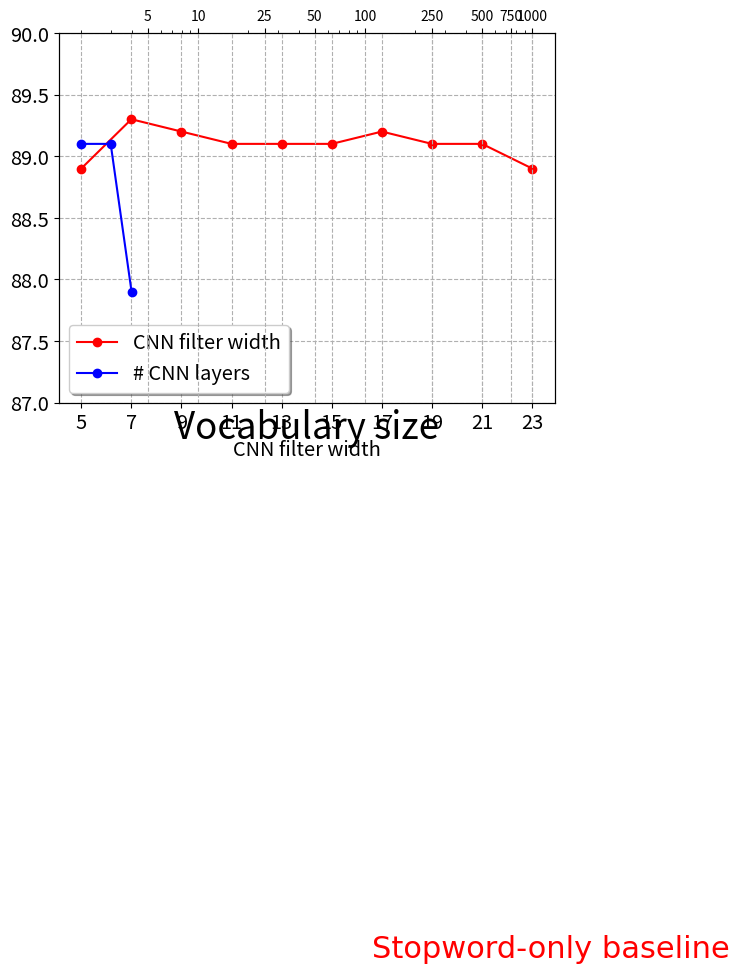

This chart was generated by the following Python code:
import matplotlib.pyplot as plt
import numpy as np

filter_x = [5,7,9,11,13,15,17,19,21,23]
filter_y = [88.9,89.3,89.2,89.1,89.1,89.1,89.2,89.1,89.1,88.9]

layer_x = [2,3,4]
layer_y = [89.1,89.1,87.9]


fig = plt.figure()
ax1 = fig.add_subplot(111)
ax1.set_ylim(87,90)
ax2 = ax1.twiny()

ax1.set_xlabel('CNN filter width',fontsize='x-large')
plt.ylabel('Accuracy')
plot1 = ax1.plot(filter_x,filter_y,'ro-',label='CNN filter width')
#plt.show()

ax1.set_xticks(filter_x)



#ax2.plot([2,3,4], np.ones(3)) # Create a dummy plot
ax2.cla()
ax2.set_xlabel(r"# CNN layers",fontsize='x-large')
ax2.set_xticks(layer_x)

#plt.xlabel('# CNN layers')
#plt.ylabel('Accuracy')
plot2 = ax2.plot(layer_x,layer_y,'bo-',label='# CNN layers')

plots = plot1+plot2
labs = [l.get_label() for l in plots]

ax1.legend(plots,labs,loc='lower left', shadow=True, fontsize='x-large')
#ax2.legend(loc='lower left', shadow=True, fontsize='x-large')

ax1.tick_params(axis='both', which='major', labelsize='x-large')
ax2.tick_params(axis='both', which='minor', labelsize='x-large')
ax1.grid(linestyle='--')

plt.show()

font = {'family' : 'normal',
        'weight' : 'normal',
        'size'   : 22}

plt.rc('font', **font)

vocab_x = [5, 10, 25, 50, 100, 250, 500, 750, 1000]#, 1500, 2000]#, 2500, 3000]
performance_y = [70.5, 75.6, 79.4, 82.7, 84.6, 85.0, 84.9, 84.5, 84.5]#, 85.3, 85.2]#, 84.9, 85.1]

def epsilon_distort(x,epsilon):
    return (1/(1+epsilon-np.array(x)))

epsilon = 0.1
plt.xscale('log')
#plt.xticks(epsilon_distort(vocab_x,epsilon),labels=vocab_x)
plt.xticks(vocab_x,labels=vocab_x)
plt.ylabel('Accuracy',fontsize='x-large')
plt.xlabel('Vocabulary size',fontsize='large')
#plt.plot(epsilon_distort(vocab_x,epsilon),performance_y,'bo-')
plt.plot(vocab_x,performance_y,'bo-')
plt.axhline(y=82.4,color='r', linestyle='dashed',label='Stopword-only baseline')
plt.text(110,82.5,'Stopword-only baseline',color='r')
plt.grid(linestyle='--')
plt.show()
